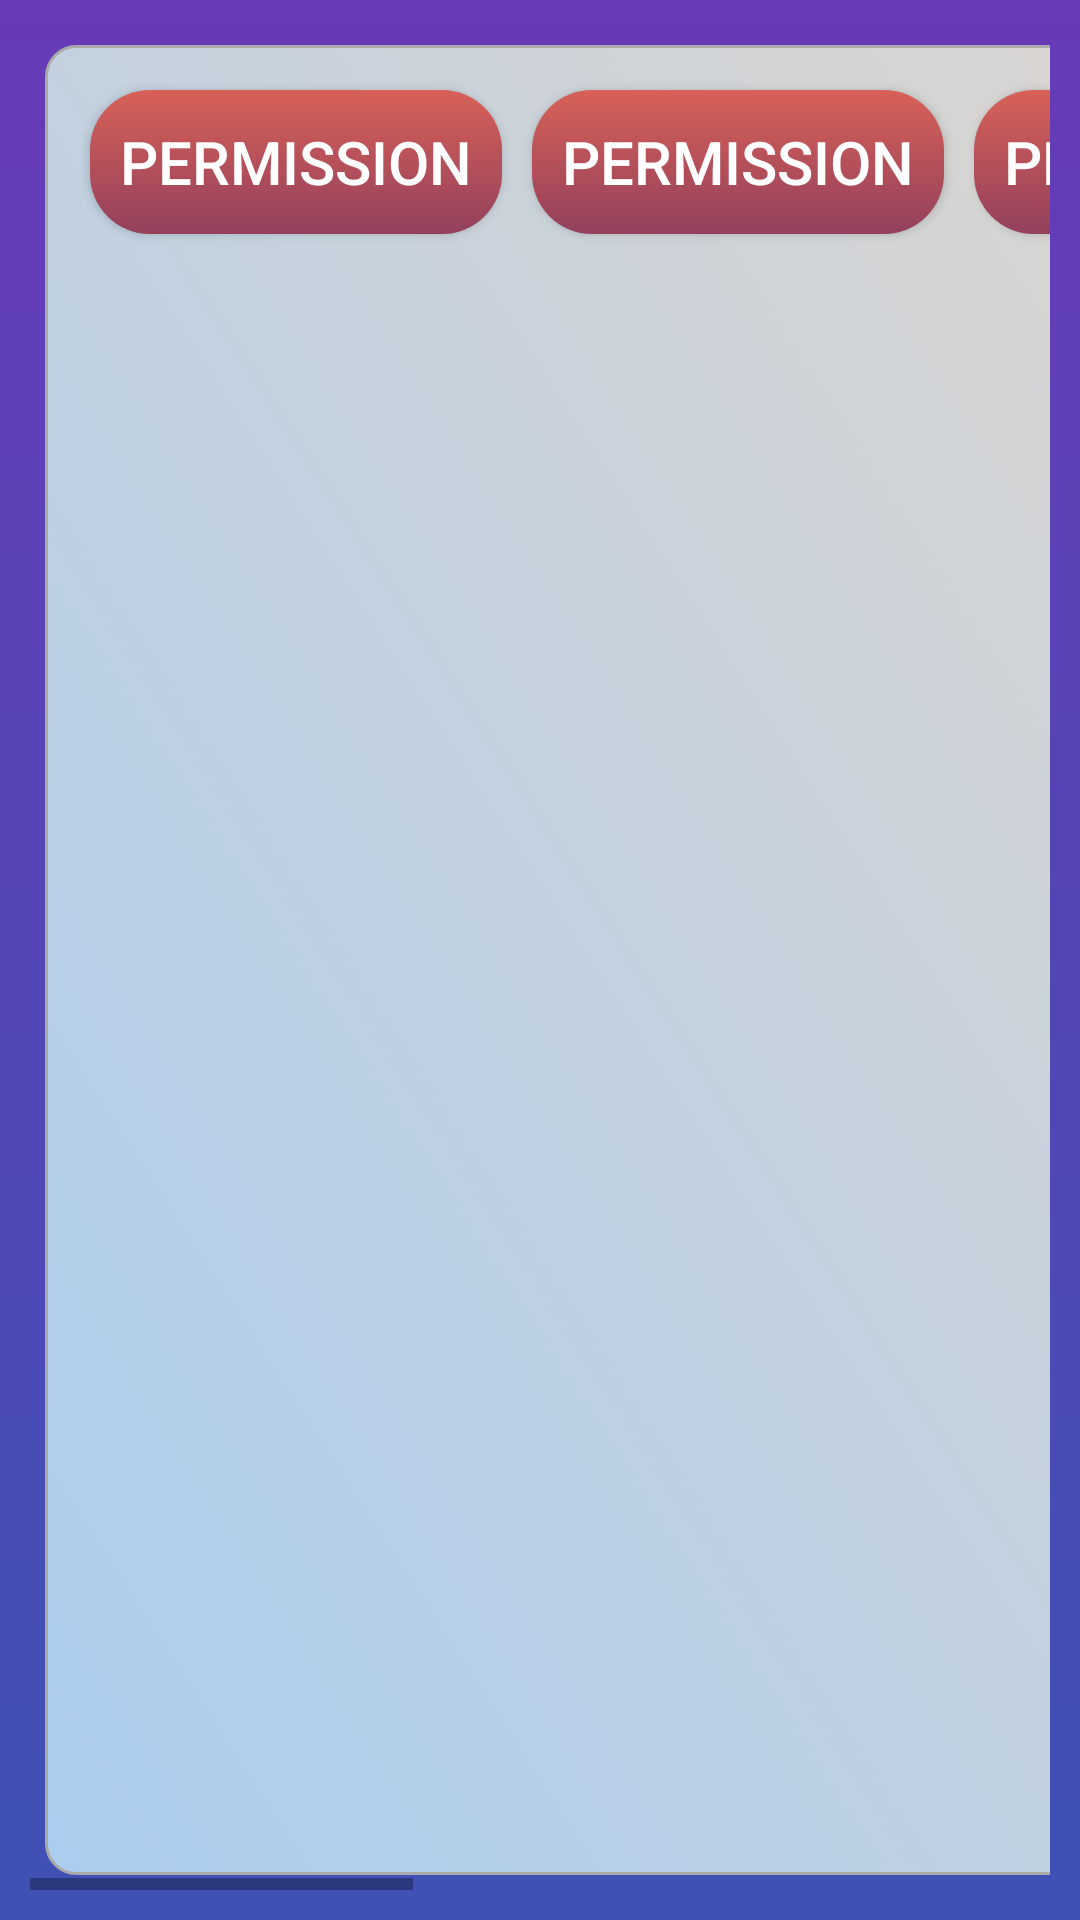

The Android layout XML behind this screen, and the referenced resources:
<!-- AndroidManifest.xml: application theme AppTheme -->
<!-- res/layout/activity_main.xml -->
<?xml version="1.0" encoding="utf-8"?>
<HorizontalScrollView
    xmlns:android="http://schemas.android.com/apk/res/android"
    xmlns:app="http://schemas.android.com/apk/res-auto"
    xmlns:tools="http://schemas.android.com/tools"
    android:layout_width="match_parent"
    android:layout_height="match_parent"
    android:padding="10dp"
    android:background="@drawable/gradient_background"
    android:orientation="vertical"
    tools:context=".MainActivity"
    android:gravity="center">




    <GridLayout
        android:layout_width="wrap_content"
        android:text="permission"
        android:id="@+id/permission"
        android:background="@drawable/blue_gradient"
        android:textColor="#FFFFFF"
        android:layout_margin="5dp"
        android:textSize="20dp"
        android:padding="10dp"
        android:layout_height="match_parent"
        android:orientation="horizontal"
        android:gravity="center"
        tools:context=".MainActivity"
        >
    <Button
        android:layout_height="wrap_content"
        android:layout_width="wrap_content"
        android:text="permission"
        android:id="@+id/permission1"
        android:background="@drawable/permission_button_background"
        android:textColor="#FFFFFF"
        android:layout_margin="5dp"
        android:textSize="20dp"
        android:padding="10dp"/>
    <Button
        android:layout_height="wrap_content"
        android:layout_width="wrap_content"
        android:text="permission"
        android:id="@+id/permission2"
        android:background="@drawable/permission_button_background"
        android:textColor="#FFFFFF"
        android:layout_margin="5dp"
        android:textSize="20dp"
        android:padding="10dp"/>

        <Button
            android:id="@+id/permission3"
            android:layout_width="wrap_content"
            android:layout_height="wrap_content"
            android:layout_row="0"
            android:layout_column="2"
            android:layout_margin="5dp"
            android:background="@drawable/permission_button_background"
            android:padding="10dp"
            android:text="permission"
            android:textColor="#FFFFFF"
            android:textSize="20dp" />

        <Button
        android:layout_height="wrap_content"
        android:layout_width="wrap_content"
        android:text="map"
        android:id="@+id/permission4"
        android:background="@drawable/permission_button_background"
        android:textColor="#FFFFFF"
        android:layout_margin="5dp"
        android:textSize="20dp"
        android:padding="10dp"/>
    <Button
        android:layout_height="wrap_content"
        android:layout_width="wrap_content"
        android:text="permission"
        android:id="@+id/permission5"
        android:background="@drawable/permission_button_background"
        android:textColor="#FFFFFF"
        android:layout_margin="5dp"
        android:textSize="20dp"
        android:padding="10dp"/>
        <Button
            android:layout_height="wrap_content"
            android:layout_width="wrap_content"
            android:text="permission"
            android:id="@+id/permission6"
            android:background="@drawable/permission_button_background"
            android:textColor="#FFFFFF"
            android:layout_margin="5dp"
            android:textSize="20dp"
            android:padding="10dp"/>

    <Button
        android:id="@+id/permission_to_otp"
        android:layout_width="wrap_content"
        android:layout_height="wrap_content"
        android:text="Next"
        android:background="@drawable/btn_background"
        android:padding="15dp"
        />



    </GridLayout>


</HorizontalScrollView>
<!-- resources referenced by this layout -->
<resources>
  <!-- drawable blue_gradient (drawable-v24) -->
  <shape xmlns:android="http://schemas.android.com/apk/res/android">
  
      <corners android:radius="10dp"/>
      <stroke android:width="1dp" android:color="@android:color/darker_gray"
  
          />
      <gradient
          android:type="linear"
          android:angle="45"
          android:startColor="#abcdef"
          android:endColor="#fedcba" />
  
  </shape>
  <!-- drawable btn_background (drawable) -->
  <?xml version="1.0" encoding="utf-8"?>
  <shape
  
      xmlns:android="http://schemas.android.com/apk/res/android">
      <corners android:radius="30dp"/>
      <solid
          android:color="#c21e56"/>
  </shape>
  <!-- drawable gradient_background (drawable) -->
  <?xml version="1.0" encoding="utf-8"?>
  <shape
  
      xmlns:android="http://schemas.android.com/apk/res/android">
      <corners android:radius="0dp"/>
      <gradient android:startColor="#673AB7"
          android:endColor="#3F51B5"
          android:angle="270"
  
          />
  </shape>
  <!-- drawable permission_button_background (drawable) -->
  <?xml version="1.0" encoding="utf-8"?>
  <shape
  
      xmlns:android="http://schemas.android.com/apk/res/android">
      <corners android:radius="20dp"/>
      <gradient android:startColor="#D86158"
          android:endColor="#93405C"
          android:angle="270"
  
          />
  </shape>
  <style name="AppTheme" parent="Theme.AppCompat.Light.DarkActionBar">
          
          <item name="colorPrimary">@color/colorPrimary</item>
          <item name="colorPrimaryDark">@color/colorPrimaryDark</item>
          <item name="colorAccent">@color/colorAccent</item>
      </style>
  <color name="colorPrimary">#00ffffff</color>
  <color name="colorPrimaryDark">#3700B3</color>
  <color name="colorAccent">#03DAC5</color>
</resources>
